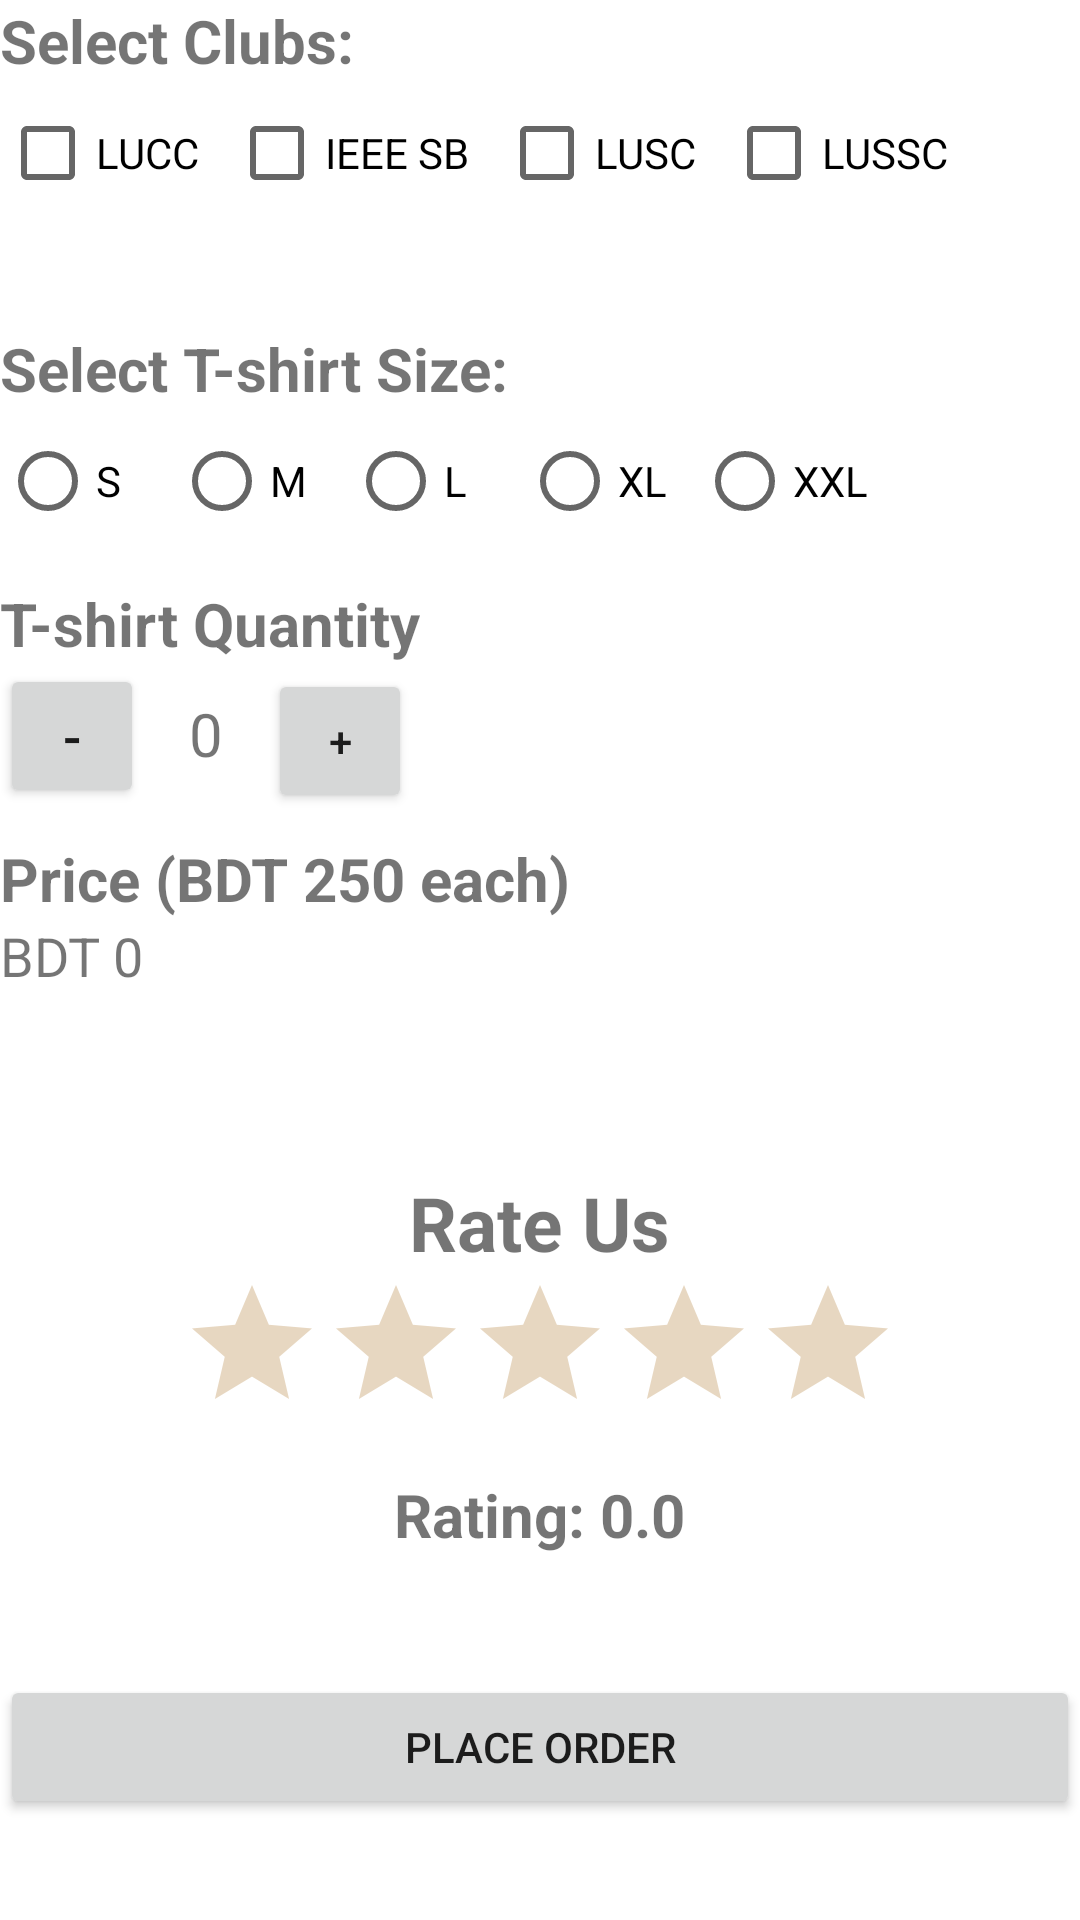

Layout XML and referenced resources for this Android screen:
<!-- AndroidManifest.xml: application theme Theme.Hello -->
<!-- res/layout/activity_order.xml -->
<?xml version="1.0" encoding="utf-8"?>
<ScrollView xmlns:android="http://schemas.android.com/apk/res/android"
    xmlns:app="http://schemas.android.com/apk/res-auto"
    xmlns:tools="http://schemas.android.com/tools"
    android:id="@+id/main"
    android:layout_width="match_parent"
    android:layout_height="match_parent"
    android:layout_margin="30dp"
    tools:context=".activities.OrderActivity">
    <LinearLayout
    android:layout_width="match_parent"
    android:layout_height="wrap_content"
    android:orientation="vertical">
    <TextView
        android:layout_width="wrap_content"
        android:layout_height="wrap_content"
        android:text="Select Clubs: "
        android:textSize="20sp"
        android:textStyle="bold"
        />
    <LinearLayout
        android:layout_width="match_parent"
        android:layout_height="wrap_content"
        android:orientation="horizontal"
        >
        <CheckBox
            android:id="@+id/lucc"
            android:layout_width="wrap_content"
            android:layout_height="wrap_content"
            android:layout_marginRight="10dp"
            android:text="LUCC"/>
        <CheckBox
            android:id="@+id/ieee"
            android:layout_width="wrap_content"
            android:layout_height="wrap_content"
            android:layout_marginRight="10dp"
            android:text="IEEE SB"/>
        <CheckBox
            android:id="@+id/lusc"
            android:layout_width="wrap_content"
            android:layout_height="wrap_content"
            android:layout_marginRight="10dp"
            android:text="LUSC"/>
        <CheckBox
            android:id="@+id/lussc"
            android:layout_width="wrap_content"
            android:layout_height="wrap_content"
            android:text="LUSSC"/>
    </LinearLayout>
    <TextView
        android:id="@+id/clubs"
        android:layout_width="wrap_content"
        android:layout_height="wrap_content"
        android:text=""
        android:textSize="18sp"
        android:textAllCaps="true"
        />
    <TextView
        android:layout_width="wrap_content"
        android:layout_height="wrap_content"
        android:text="Select T-shirt Size: "
        android:textSize="20sp"
        android:textStyle="bold"
        android:layout_marginTop="10dp"
        />
    <RadioGroup
        android:id="@+id/radioGroup"
        android:layout_width="wrap_content"
        android:layout_height="wrap_content"
        android:orientation="horizontal"
        >
        <RadioButton
            android:layout_width="wrap_content"
            android:layout_height="wrap_content"
            android:layout_marginRight="10dp"
            android:text="S"/>
        <RadioButton
            android:layout_width="wrap_content"
            android:layout_height="wrap_content"
            android:layout_marginRight="10dp"
            android:text="M"/>
        <RadioButton
            android:layout_width="wrap_content"
            android:layout_height="wrap_content"
            android:layout_marginRight="10dp"
            android:text="L"/>
        <RadioButton
            android:layout_width="wrap_content"
            android:layout_height="wrap_content"
            android:layout_marginRight="10dp"
            android:text="XL"/>
        <RadioButton
            android:layout_width="wrap_content"
            android:layout_height="wrap_content"
            android:text="XXL"/>
    </RadioGroup>

    <TextView
        android:layout_width="wrap_content"
        android:layout_height="wrap_content"
        android:text="T-shirt Quantity"
        android:textSize="20sp"
        android:textStyle="bold"
        android:layout_marginTop="10dp"
        />

    <LinearLayout
        android:layout_width="match_parent"
        android:layout_height="wrap_content"
        android:orientation="horizontal"
        >
        <Button
            android:id="@+id/decrement"
            android:layout_width="48dp"
            android:layout_height="48dp"
            android:text="-"
            android:textSize="18sp"
            />

        <TextView
            android:id="@+id/quantityTextView"
            android:layout_width="wrap_content"
            android:layout_height="wrap_content"
            android:text="0"
            android:textSize="20sp"
            android:layout_marginHorizontal="15dp"
            />
        <Button
            android:id="@+id/increment"
            android:layout_width="48dp"
            android:layout_height="48dp"
            android:text="+"
            />
    </LinearLayout>

    <TextView
        android:layout_width="wrap_content"
        android:layout_height="wrap_content"
        android:text="Price (BDT 250 each)"
        android:textSize="20sp"
        android:textStyle="bold"
        android:layout_marginTop="10dp"
        />

    <TextView
        android:id="@+id/priceTextView"
        android:layout_width="wrap_content"
        android:layout_height="wrap_content"
        android:text="BDT 0"
        android:textSize="18sp"
        android:textAllCaps="true"
        />


    <LinearLayout
        android:layout_width="match_parent"
        android:layout_height="wrap_content"
        android:orientation="vertical"
        android:gravity="center"
        android:layout_marginVertical="20dp"
        >
        <TextView
            android:layout_width="wrap_content"
            android:layout_height="wrap_content"
            android:text="Rate Us"
            android:textSize="25sp"
            android:textStyle="bold"
            android:layout_marginTop="40dp"
            />
        <RatingBar
            android:id="@+id/ratingBar"
            android:layout_width="wrap_content"
            android:layout_height="wrap_content"
            android:stepSize="0.5"
            android:progressTint="@color/fire_brick_500"
            android:progressBackgroundTint="@color/fire_brick_200"
            />
        <TextView
            android:id="@+id/rating"
            android:layout_width="wrap_content"
            android:layout_height="wrap_content"
            android:textSize="20sp"
            android:textStyle="bold"
            android:layout_marginTop="10dp"
            android:text="Rating: 0.0"
            />
    </LinearLayout>

    <Button
        android:id="@+id/order_btn"
        android:layout_width="match_parent"
        android:layout_height="wrap_content"
        android:layout_marginTop="20dp"
        android:text="Place Order" />

</LinearLayout>

</ScrollView>
<!-- resources referenced by this layout -->
<resources>
  <color name="fire_brick_200">#E7D7C1</color>
  <color name="fire_brick_500">#BF4342</color>
  <style name="Theme.Hello" parent="Theme.MaterialComponents.DayNight.DarkActionBar">
          
          <item name="colorPrimary">@color/fire_brick_500</item>
          <item name="colorPrimaryVariant">@color/barn_red_700</item>
          <item name="colorOnPrimary">@color/white</item>
          
          <item name="colorSecondary">@color/air_superiority_blue_200</item>
          <item name="colorSecondaryVariant">@color/purssian_blue_700</item>
          <item name="colorOnSecondary">@color/black</item>
  
          
          <item name="android:statusBarColor">?attr/colorPrimaryVariant</item>
          
      </style>
  <color name="barn_red_700">#8C1C13</color>
  <color name="white">#FFFFFF</color>
  <color name="air_superiority_blue_200">#A78A7F</color>
  <color name="purssian_blue_700">#735751</color>
  <color name="black">#000000</color>
</resources>
